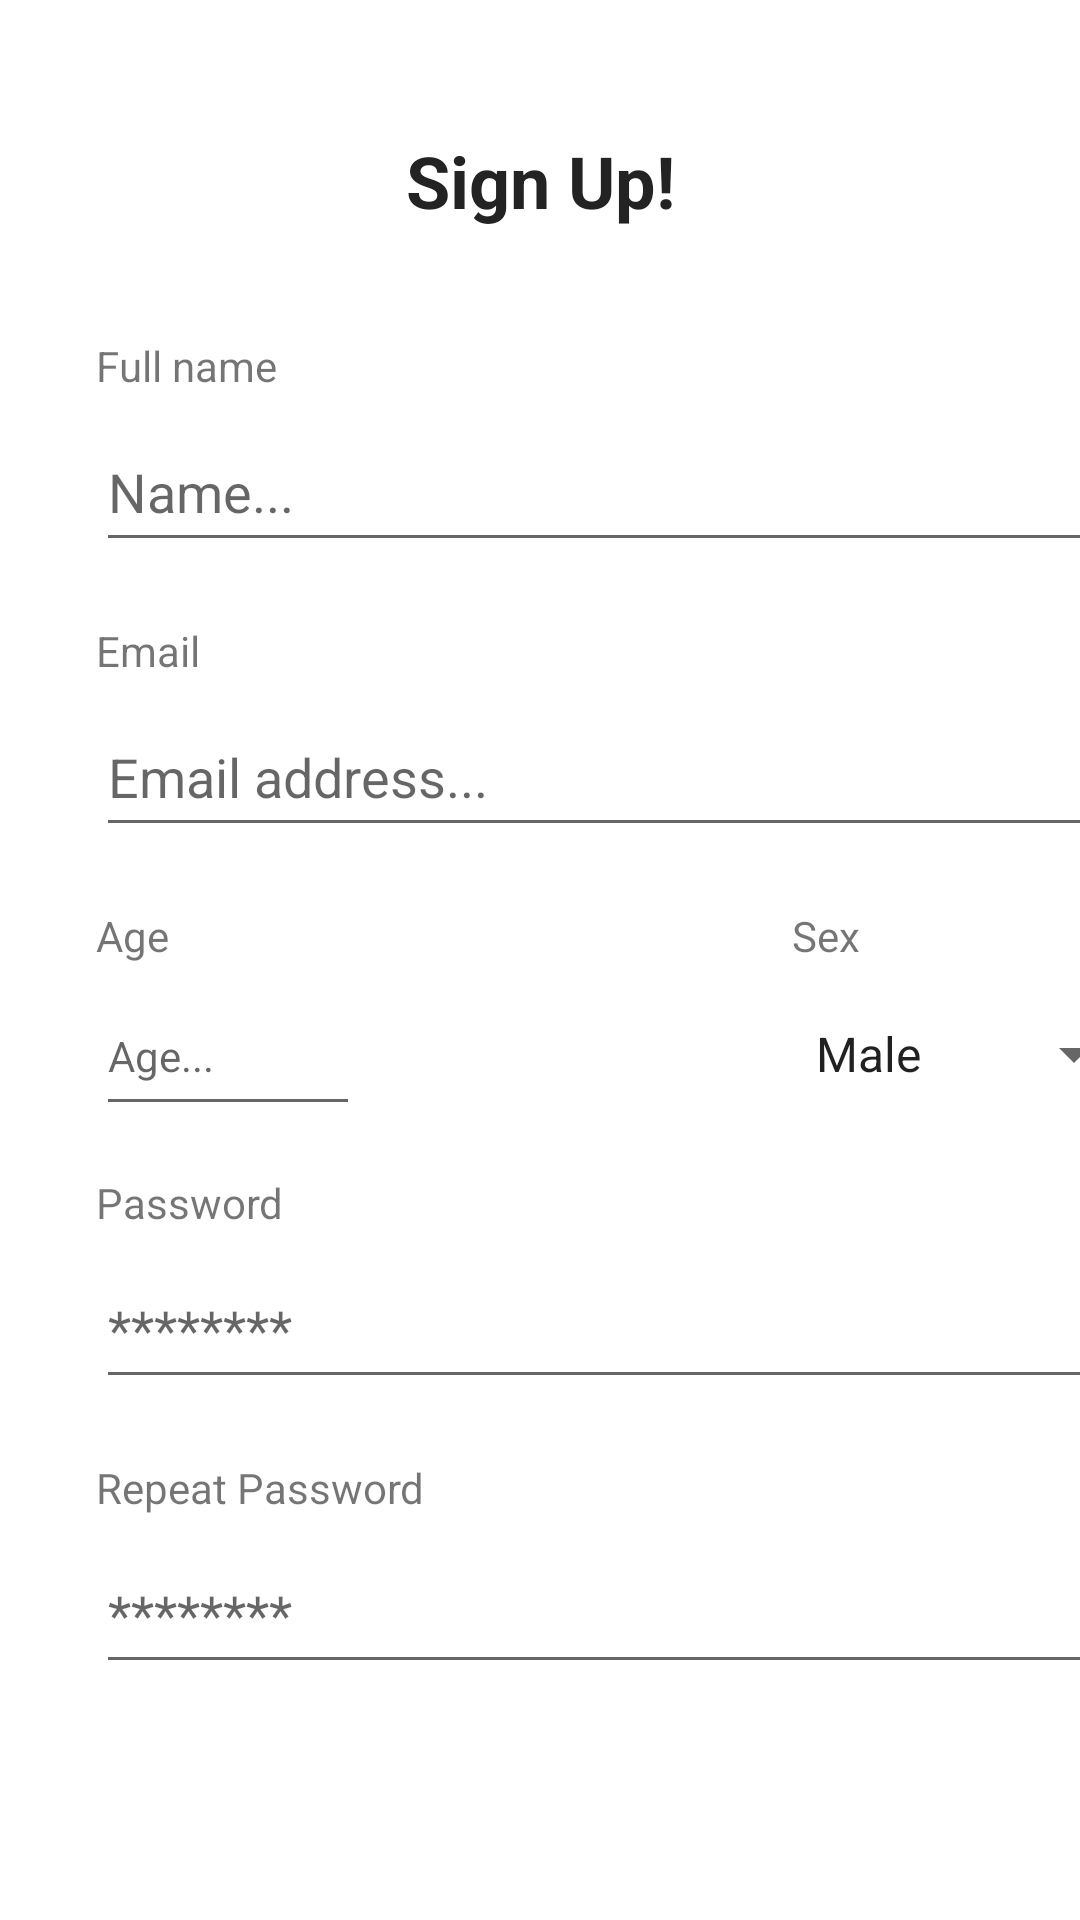

Write the Android layout XML for this screen, with the resource values it uses.
<!-- AndroidManifest.xml: application theme Theme.WordLauncher -->
<!-- res/layout/fragment_registration.xml -->
<?xml version="1.0" encoding="utf-8"?>
<FrameLayout xmlns:android="http://schemas.android.com/apk/res/android"
    xmlns:app="http://schemas.android.com/apk/res-auto"
    xmlns:tools="http://schemas.android.com/tools"
    android:layout_width="match_parent"
    android:layout_height="match_parent"
    tools:context=".ui.login.registration.RegistrationFragment">

    <androidx.constraintlayout.widget.ConstraintLayout
        android:layout_width="match_parent"
        android:layout_height="match_parent">

        <TextView
            android:id="@+id/textView"
            android:layout_width="wrap_content"
            android:layout_height="wrap_content"
            android:layout_marginTop="44dp"
            android:text="Sign Up!"
            android:textAlignment="center"
            android:textColor="#232323"
            android:textSize="24dp"
            android:textStyle="bold"
            app:layout_constraintEnd_toEndOf="parent"
            app:layout_constraintHorizontal_bias="0.501"
            app:layout_constraintStart_toStartOf="parent"
            app:layout_constraintTop_toTopOf="parent" />

        <Button
            android:id="@+id/registration_btn"
            android:layout_width="141dp"
            android:layout_height="50dp"
            android:layout_marginTop="80dp"
            android:text="Sign Up"
            app:layout_constraintEnd_toEndOf="parent"
            app:layout_constraintHorizontal_bias="0.498"
            app:layout_constraintStart_toStartOf="parent"
            app:layout_constraintTop_toBottomOf="@+id/registration_password_repeat" />

        <TextView
            android:id="@+id/textView2"
            android:layout_width="wrap_content"
            android:layout_height="wrap_content"
            android:layout_marginStart="32dp"
            android:layout_marginTop="36dp"
            android:text="Full name"
            app:layout_constraintStart_toStartOf="parent"
            app:layout_constraintTop_toBottomOf="@+id/textView" />

        <EditText
            android:id="@+id/registration_name"
            style="@style/registration_edittext_style"
            android:hint="Name..."
            app:layout_constraintStart_toStartOf="@+id/textView2"
            app:layout_constraintTop_toBottomOf="@+id/textView2" />

        <TextView
            android:id="@+id/textView3"
            android:layout_width="wrap_content"
            android:layout_height="wrap_content"
            android:layout_marginTop="20dp"
            android:text="Email"
            app:layout_constraintStart_toStartOf="@+id/registration_name"
            app:layout_constraintTop_toBottomOf="@+id/registration_name" />

        <EditText
            android:id="@+id/registration_mail"
            style="@style/registration_edittext_style"
            android:hint="Email address..."
            app:layout_constraintStart_toStartOf="@+id/textView3"
            app:layout_constraintTop_toBottomOf="@+id/textView3" />

        <EditText
            android:id="@+id/registration_age"
            android:layout_width="88dp"
            style="@style/registration_edittext_style"
            android:layout_marginTop="4dp"
            android:hint="Age..."
            android:inputType="number"
            android:textSize="14dp"
            app:layout_constraintStart_toStartOf="@+id/textView6"
            app:layout_constraintTop_toBottomOf="@+id/textView6" />

        <TextView
            android:id="@+id/textView4"
            android:layout_width="wrap_content"
            android:layout_height="wrap_content"
            android:layout_marginTop="16dp"
            android:text="Password"
            app:layout_constraintStart_toStartOf="@+id/registration_age"
            app:layout_constraintTop_toBottomOf="@+id/registration_age" />

        <EditText
            android:id="@+id/registration_password"
            style="@style/registration_edittext_style"
            android:hint="********"
            android:inputType="textPassword"
            app:layout_constraintStart_toStartOf="@+id/textView4"
            app:layout_constraintTop_toBottomOf="@+id/textView4" />

        <TextView
            android:id="@+id/textView5"
            android:layout_width="wrap_content"
            android:layout_height="wrap_content"
            android:layout_marginTop="20dp"
            android:text="Repeat Password"
            app:layout_constraintStart_toStartOf="@+id/registration_password"
            app:layout_constraintTop_toBottomOf="@+id/registration_password" />

        <EditText
            android:id="@+id/registration_password_repeat"
            style="@style/registration_edittext_style"
            android:hint="********"
            android:inputType="textPassword"
            app:layout_constraintStart_toStartOf="@+id/textView5"
            app:layout_constraintTop_toBottomOf="@+id/textView5" />

        <TextView
            android:id="@+id/textView6"
            android:layout_width="wrap_content"
            android:layout_height="wrap_content"
            android:layout_marginTop="20dp"
            android:text="Age"
            app:layout_constraintStart_toStartOf="@+id/registration_mail"
            app:layout_constraintTop_toBottomOf="@+id/registration_mail" />

        <TextView
            android:id="@+id/textView7"
            android:layout_width="wrap_content"
            android:layout_height="wrap_content"
            android:text="Sex"
            app:layout_constraintBottom_toBottomOf="@+id/textView6"
            app:layout_constraintStart_toStartOf="@+id/registration_spinner" />

        <Spinner
            android:id="@+id/registration_spinner"
            style="@style/registration_edittext_style"
            android:layout_width="118dp"
            android:layout_height="34dp"
            android:entries="@array/registration_spinner"
            app:layout_constraintBottom_toBottomOf="@+id/registration_age"
            app:layout_constraintEnd_toEndOf="@+id/registration_mail"
            app:layout_constraintTop_toBottomOf="@+id/textView7" />
    </androidx.constraintlayout.widget.ConstraintLayout>

</FrameLayout>
<!-- resources referenced by this layout -->
<resources>
  <string-array name="registration_spinner">
          <item>Male</item>
          <item>Female</item>
      </string-array>
  <style name="registration_edittext_style">
          <item name="android:layout_width">350dp</item>
          <item name="android:layout_height">50dp</item>
          <item name="android:layout_marginTop">6dp</item>
          <item name="android:textSize">18dp</item>
      </style>
  <style name="Theme.WordLauncher" parent="Theme.MaterialComponents.DayNight.NoActionBar">
          
          <item name="colorPrimary">@color/color_bottom_navigation_selected</item>
          <item name="colorPrimaryVariant">@color/color_holder_phone</item>
          <item name="colorOnPrimary">@color/white</item>
         
          
          <item name="colorSecondary">@color/teal_200</item>
          <item name="colorSecondaryVariant">@color/teal_700</item>
          <item name="colorOnSecondary">@color/black</item>
          
          <item name="android:statusBarColor" tools:targetApi="l">?attr/colorPrimaryVariant</item>
          
      </style>
  <color name="color_bottom_navigation_selected">#F8B5607B</color>
  <color name="color_holder_phone">#EE020202</color>
  <color name="white">#FFFFFFFF</color>
  <color name="teal_200">#FF03DAC5</color>
  <color name="teal_700">#FF018786</color>
  <color name="black">#FF000000</color>
</resources>
